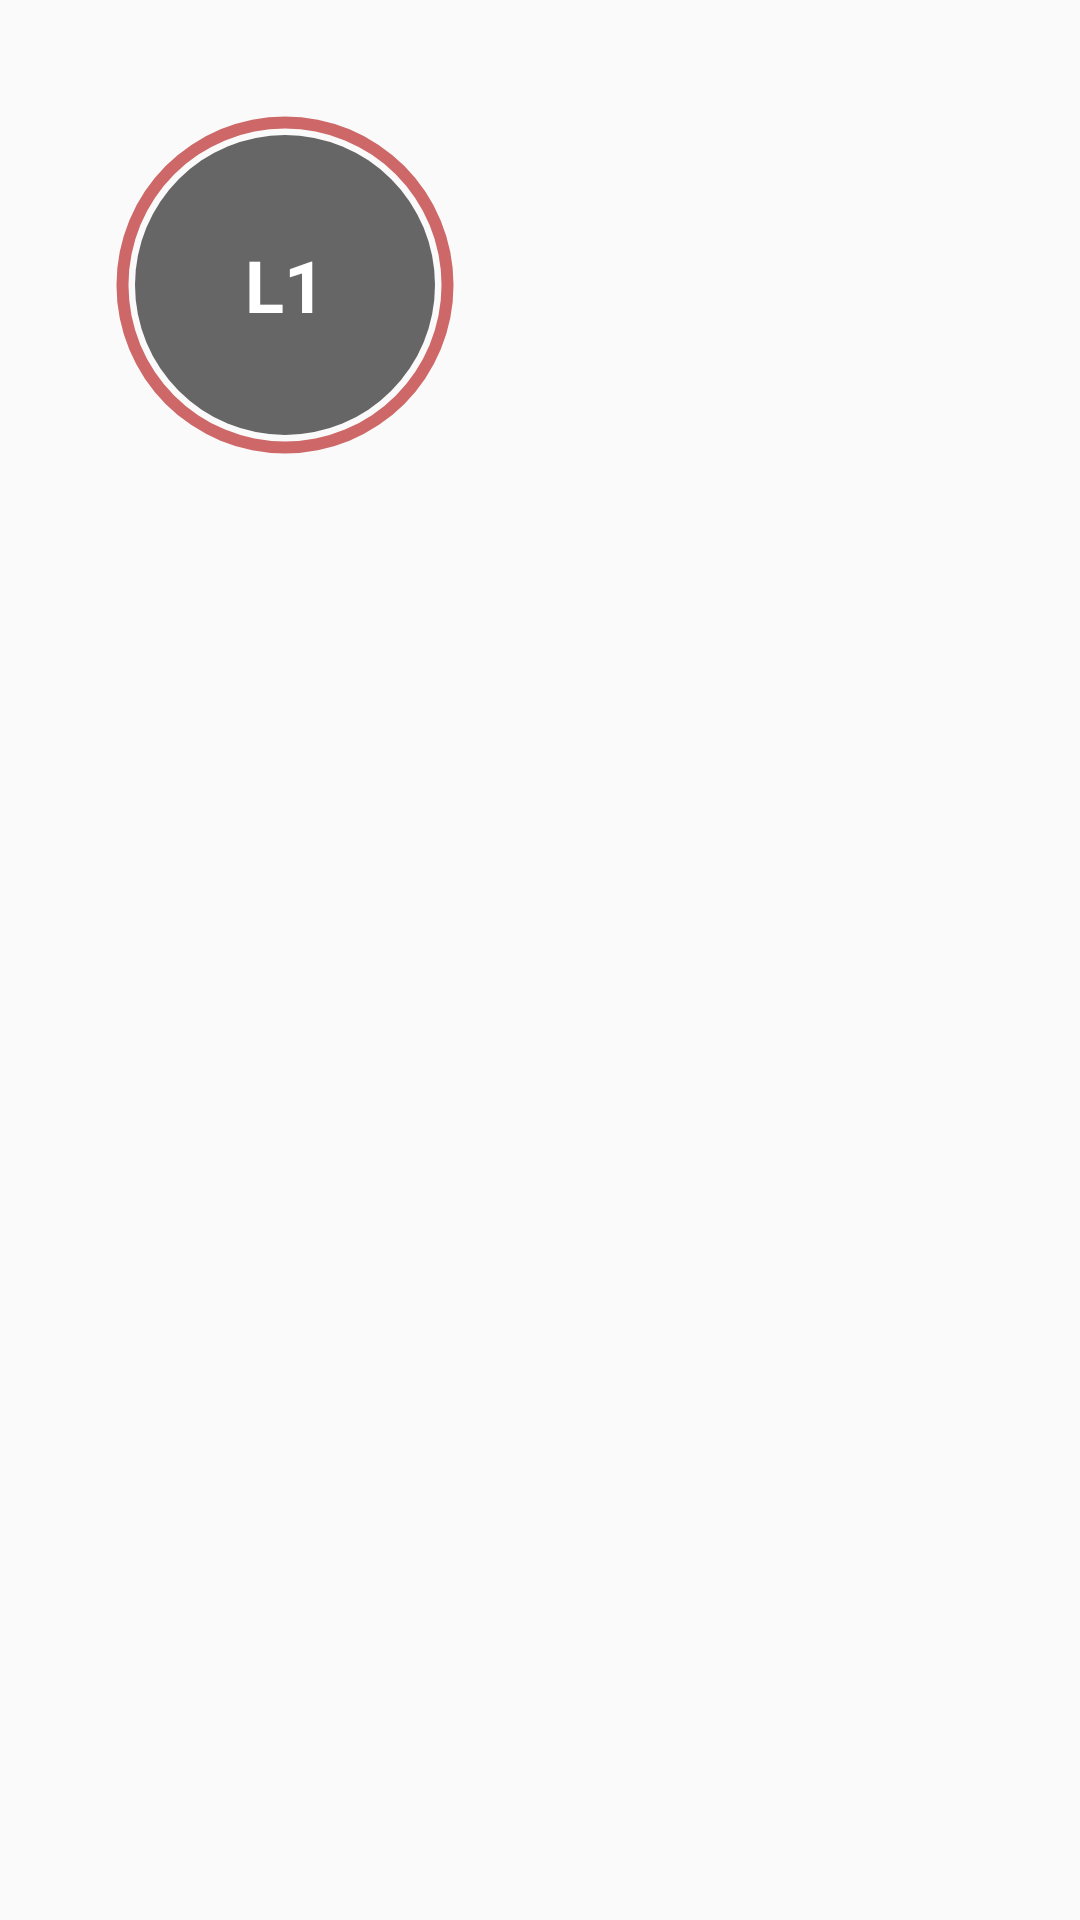

The Android layout XML behind this screen, and the referenced resources:
<!-- AndroidManifest.xml: application theme Theme.TailWind.FullScreen -->
<!-- res/layout/view_lane.xml -->
<?xml version="1.0" encoding="utf-8"?>
<androidx.constraintlayout.widget.ConstraintLayout xmlns:android="http://schemas.android.com/apk/res/android"
    xmlns:app="http://schemas.android.com/apk/res-auto"
    xmlns:tools="http://schemas.android.com/tools"
    android:layout_width="wrap_content"
    android:padding="30dp"
    android:layout_height="wrap_content"
    >

    <LinearLayout
        android:layout_width="wrap_content"
        android:layout_height="match_parent"
        android:orientation="vertical"

        tools:ignore="MissingConstraints">

        <FrameLayout
            android:layout_width="130dp"
            android:layout_height="130dp"
            android:layout_gravity="center">

            <ProgressBar
                android:id="@+id/progressBar"
                style="?android:attr/progressBarStyleHorizontal"
                android:layout_width="120dp"
                android:layout_height="120dp"
                android:layout_gravity="center"
                android:indeterminate="false"
                android:max="100"
                android:progress="100"
                android:padding="0dp"
                android:progressDrawable="@drawable/orange_circle_progress" />

            <androidx.appcompat.widget.AppCompatTextView
                android:id="@+id/laneNameView"
                android:layout_width="100dp"
                android:layout_height="100dp"
                android:layout_gravity="center"
                android:background="@drawable/circle_assigned"
                android:gravity="center"
                android:text="L1"
                android:padding="20dp"
                android:textColor="@color/white"
                android:textSize="24sp"
                android:textStyle="bold" />
        </FrameLayout>

        <androidx.appcompat.widget.AppCompatTextView
            android:id="@+id/laneTimeView"
            android:layout_width="wrap_content"
            android:layout_height="wrap_content"
            android:layout_gravity="center"
            android:layout_marginTop="2dp"
            android:fontFamily="@font/sfprodisplayregular"
            android:textSize="18sp"
            android:textStyle="bold"
            android:visibility="gone"
            app:layout_constraintStart_toStartOf="parent"
            app:layout_constraintTop_toBottomOf="@+id/laneNameView">

        </androidx.appcompat.widget.AppCompatTextView>
    </LinearLayout>


</androidx.constraintlayout.widget.ConstraintLayout>
<!-- resources referenced by this layout -->
<resources>
  <color name="white">#FFFFFFFF</color>
  <!-- drawable circle_assigned (drawable) -->
  <?xml version="1.0" encoding="utf-8"?>
  <shape xmlns:android="http://schemas.android.com/apk/res/android"
      android:shape="oval">
      <solid android:color="@color/app_lite_grey" />
  </shape>
  <!-- drawable orange_circle_progress (drawable) -->
  <?xml version="1.0" encoding="utf-8"?>
  <rotate android:fromDegrees="270"
      android:toDegrees="270"
      android:pivotX="50%"
      android:pivotY="50%"
      xmlns:android="http://schemas.android.com/apk/res/android">
      <shape
          android:innerRadiusRatio="2.3"
          android:shape="ring"
          android:thickness="4dp"
          android:useLevel="true">
          <solid android:color="@color/orange" />
      </shape>
  </rotate>
  <style name="Theme.TailWind.FullScreen" parent="@style/Theme.AppCompat.Light.NoActionBar">
          
          <item name="colorPrimary">@color/purple_500</item>
          <item name="colorPrimaryVariant">@color/purple_700</item>
          <item name="android:screenOrientation">landscape</item>
          <item name="colorOnPrimary">@color/white</item>
          
          <item name="colorSecondary">@color/teal_200</item>
          <item name="colorSecondaryVariant">@color/teal_700</item>
          <item name="colorOnSecondary">@color/black</item>
  
          <item name="android:windowNoTitle">true</item>
          <item name="android:windowActionBar">false</item>
          <item name="android:windowFullscreen">true</item>
          <item name="android:windowContentOverlay">@null</item>
      </style>
  <color name="app_lite_grey">#666666</color>
  <color name="orange">#CE6868</color>
  <color name="purple_500">#FF6200EE</color>
  <color name="purple_700">#FF3700B3</color>
  <color name="teal_200">#FF03DAC5</color>
  <color name="teal_700">#FF018786</color>
  <color name="black">#FF000000</color>
</resources>
